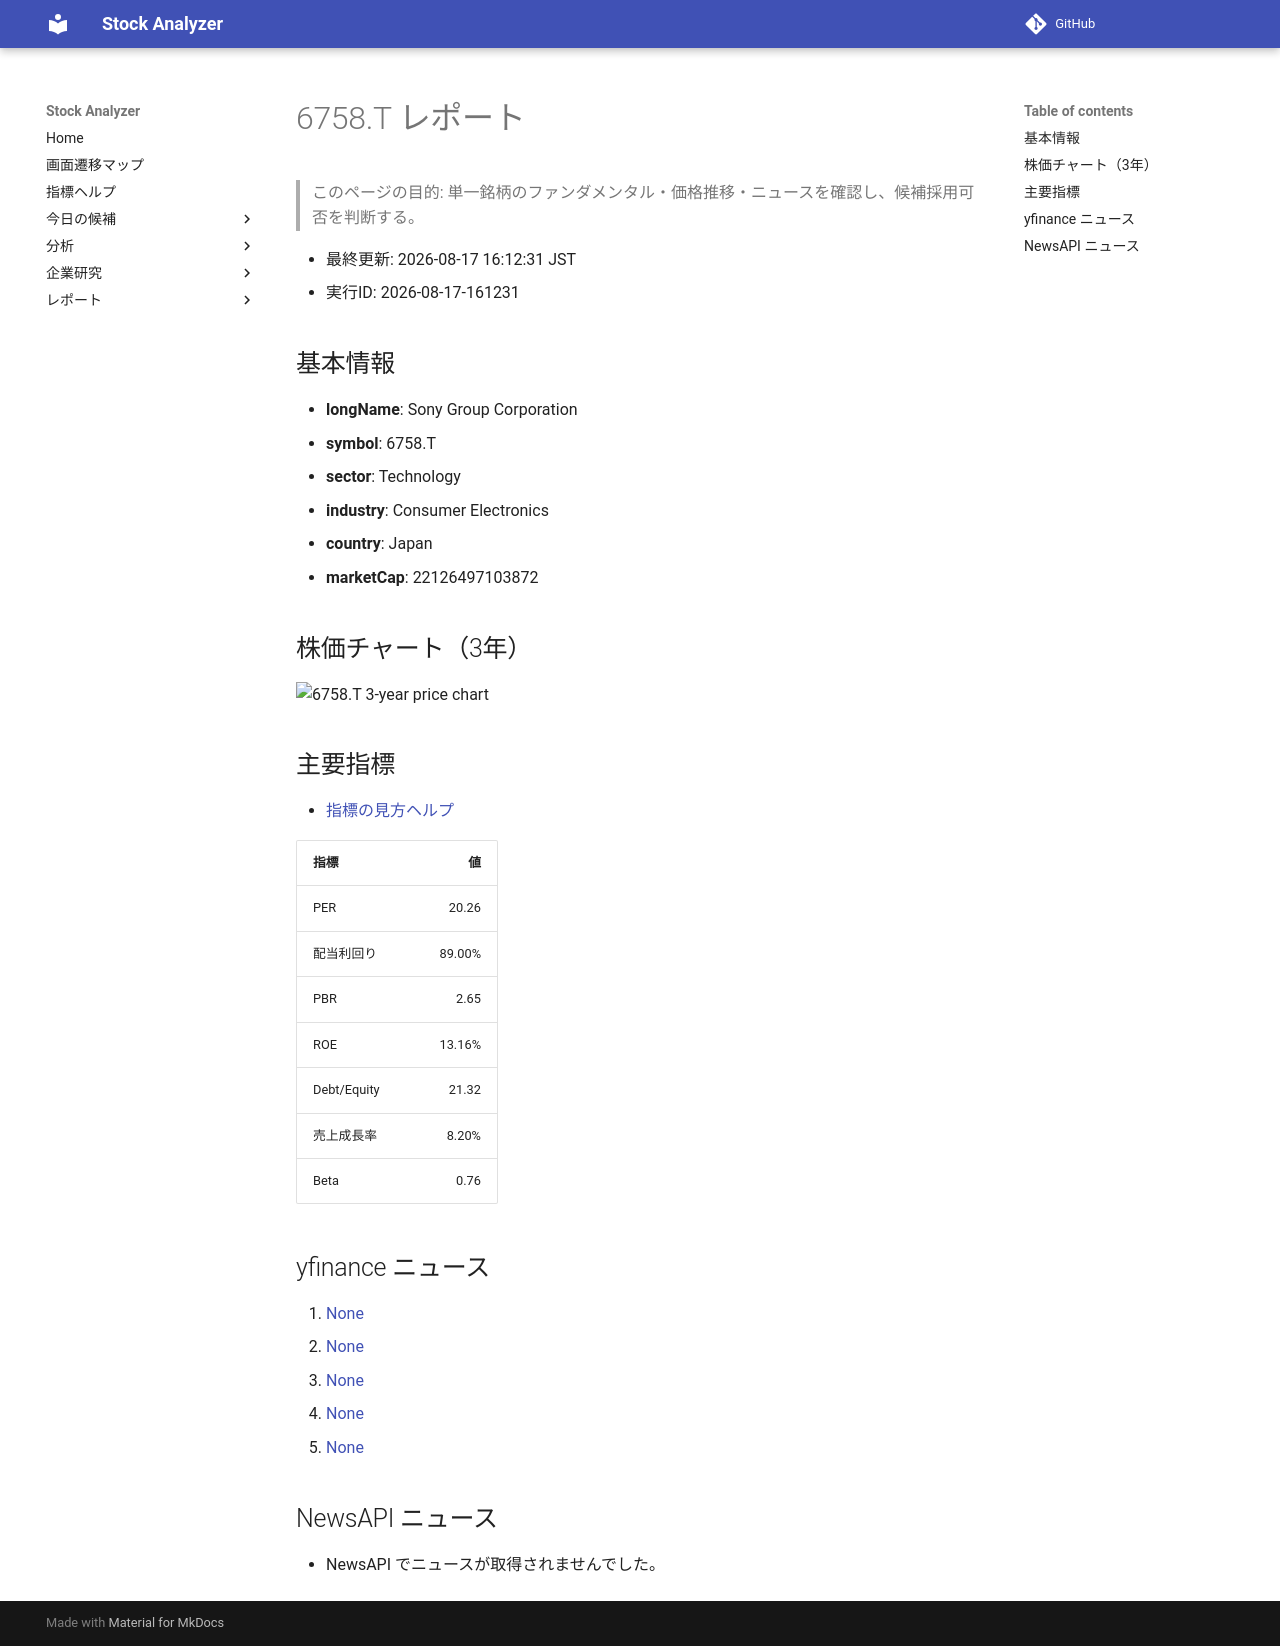

repository: Yumi-note/Making-APP · page: reports/2026-08-17/161231/6758_T/index.html · generator: mkdocs

# 6758.T レポート

> このページの目的: 単一銘柄のファンダメンタル・価格推移・ニュースを確認し、候補採用可否を判断する。

- 最終更新: 2026-08-17 16:12:31 JST
- 実行ID: 2026-08-17-161231

## 基本情報

- **longName**: Sony Group Corporation
- **symbol**: 6758.T
- **sector**: Technology
- **industry**: Consumer Electronics
- **country**: Japan
- **marketCap**: 22126497103872

## 株価チャート（3年）

![6758.T 3-year price chart](6758_T_3y.png)

## 主要指標

- [指標の見方ヘルプ](../../../../indicators.md)

| 指標 | 値 |
|---|---:|
| PER | 20.26 |
| 配当利回り | 89.00% |
| PBR | 2.65 |
| ROE | 13.16% |
| Debt/Equity | 21.32 |
| 売上成長率 | 8.20% |
| Beta | 0.76 |

## yfinance ニュース

1. [None](None)
2. [None](None)
3. [None](None)
4. [None](None)
5. [None](None)

## NewsAPI ニュース

- NewsAPI でニュースが取得されませんでした。
